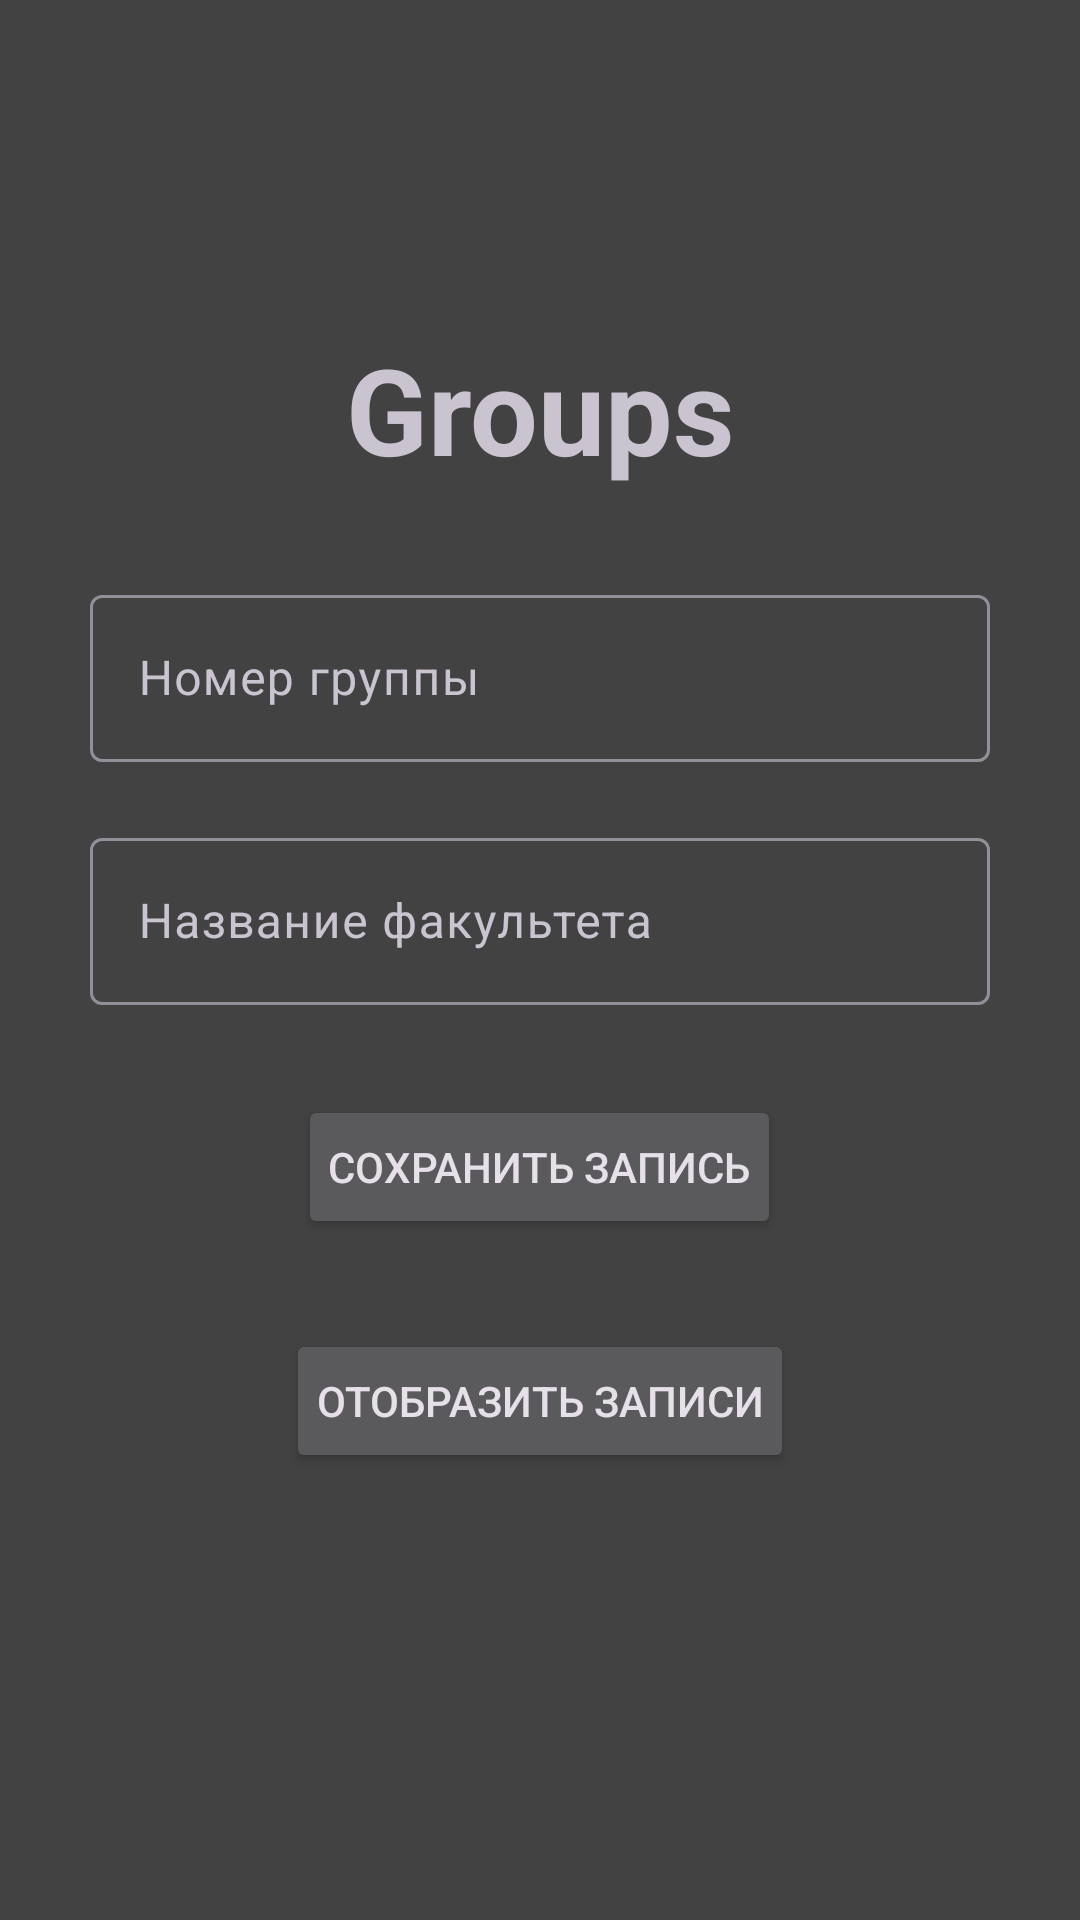

Reconstruct the res/layout file that produces this screen, plus the resources it refers to.
<!-- AndroidManifest.xml: application theme Theme.StudentDB -->
<!-- res/layout/activity_group.xml -->
<?xml version="1.0" encoding="utf-8"?>
<androidx.appcompat.widget.LinearLayoutCompat xmlns:android="http://schemas.android.com/apk/res/android"
    xmlns:app="http://schemas.android.com/apk/res-auto"
    xmlns:tools="http://schemas.android.com/tools"
    android:layout_width="match_parent"
    android:layout_height="match_parent"
    android:background="@color/cardview_dark_background"
    android:gravity="center"
    android:orientation="vertical"
    tools:context=".MainGroupActivity">

    <TextView
        android:layout_width="match_parent"
        android:layout_height="wrap_content"
        android:layout_gravity="center"
        android:gravity="center"
        android:text="@string/groups"
        android:textSize="40dp"
        android:textStyle="bold" />

    <com.google.android.material.textfield.TextInputLayout
        style="@style/ThemeOverlay.Material3.AutoCompleteTextView.OutlinedBox"
        android:layout_width="300dp"
        android:layout_height="wrap_content"
        android:layout_marginTop="30dp"
        android:hint="@string/group_number">

        <com.google.android.material.textfield.TextInputEditText
            android:id="@+id/group_number"
            android:layout_width="match_parent"
            android:layout_height="wrap_content" />

    </com.google.android.material.textfield.TextInputLayout>

    <com.google.android.material.textfield.TextInputLayout
        style="@style/ThemeOverlay.Material3.AutoCompleteTextView.OutlinedBox"
        android:layout_width="300dp"
        android:layout_height="wrap_content"
        android:layout_marginTop="20dp"
        android:hint="@string/faculty_name">

        <com.google.android.material.textfield.TextInputEditText
            android:id="@+id/group_faculty_name"
            android:layout_width="match_parent"
            android:layout_height="wrap_content" />

    </com.google.android.material.textfield.TextInputLayout>

    <Button
        android:id="@+id/button_save_group_to_db"
        android:layout_width="wrap_content"
        android:layout_height="wrap_content"
        android:layout_marginTop="30dp"
        android:padding="10dp"
        android:text="@string/save_to_room" />

    <Button
        android:id="@+id/button_fetch_group_data"
        android:layout_width="wrap_content"
        android:layout_height="wrap_content"
        android:layout_marginTop="30dp"
        android:padding="10dp"
        android:text="@string/fetch_data" />

    <TextView
        android:id="@+id/error_group_label"
        android:layout_width="wrap_content"
        android:layout_height="wrap_content"
        android:layout_marginTop="20dp"
        android:text="" />


</androidx.appcompat.widget.LinearLayoutCompat>
<!-- resources referenced by this layout -->
<resources>
  <string name="faculty_name">Название факультета</string>
  <string name="fetch_data">Отобразить записи</string>
  <string name="group_number">Номер группы</string>
  <string name="groups">Groups</string>
  <string name="save_to_room">Сохранить запись</string>
  <style name="Theme.StudentDB" parent="Base.Theme.StudentDB" />
  <style name="Base.Theme.StudentDB" parent="Theme.Material3.Dark.NoActionBar">
          
          
      </style>
</resources>
